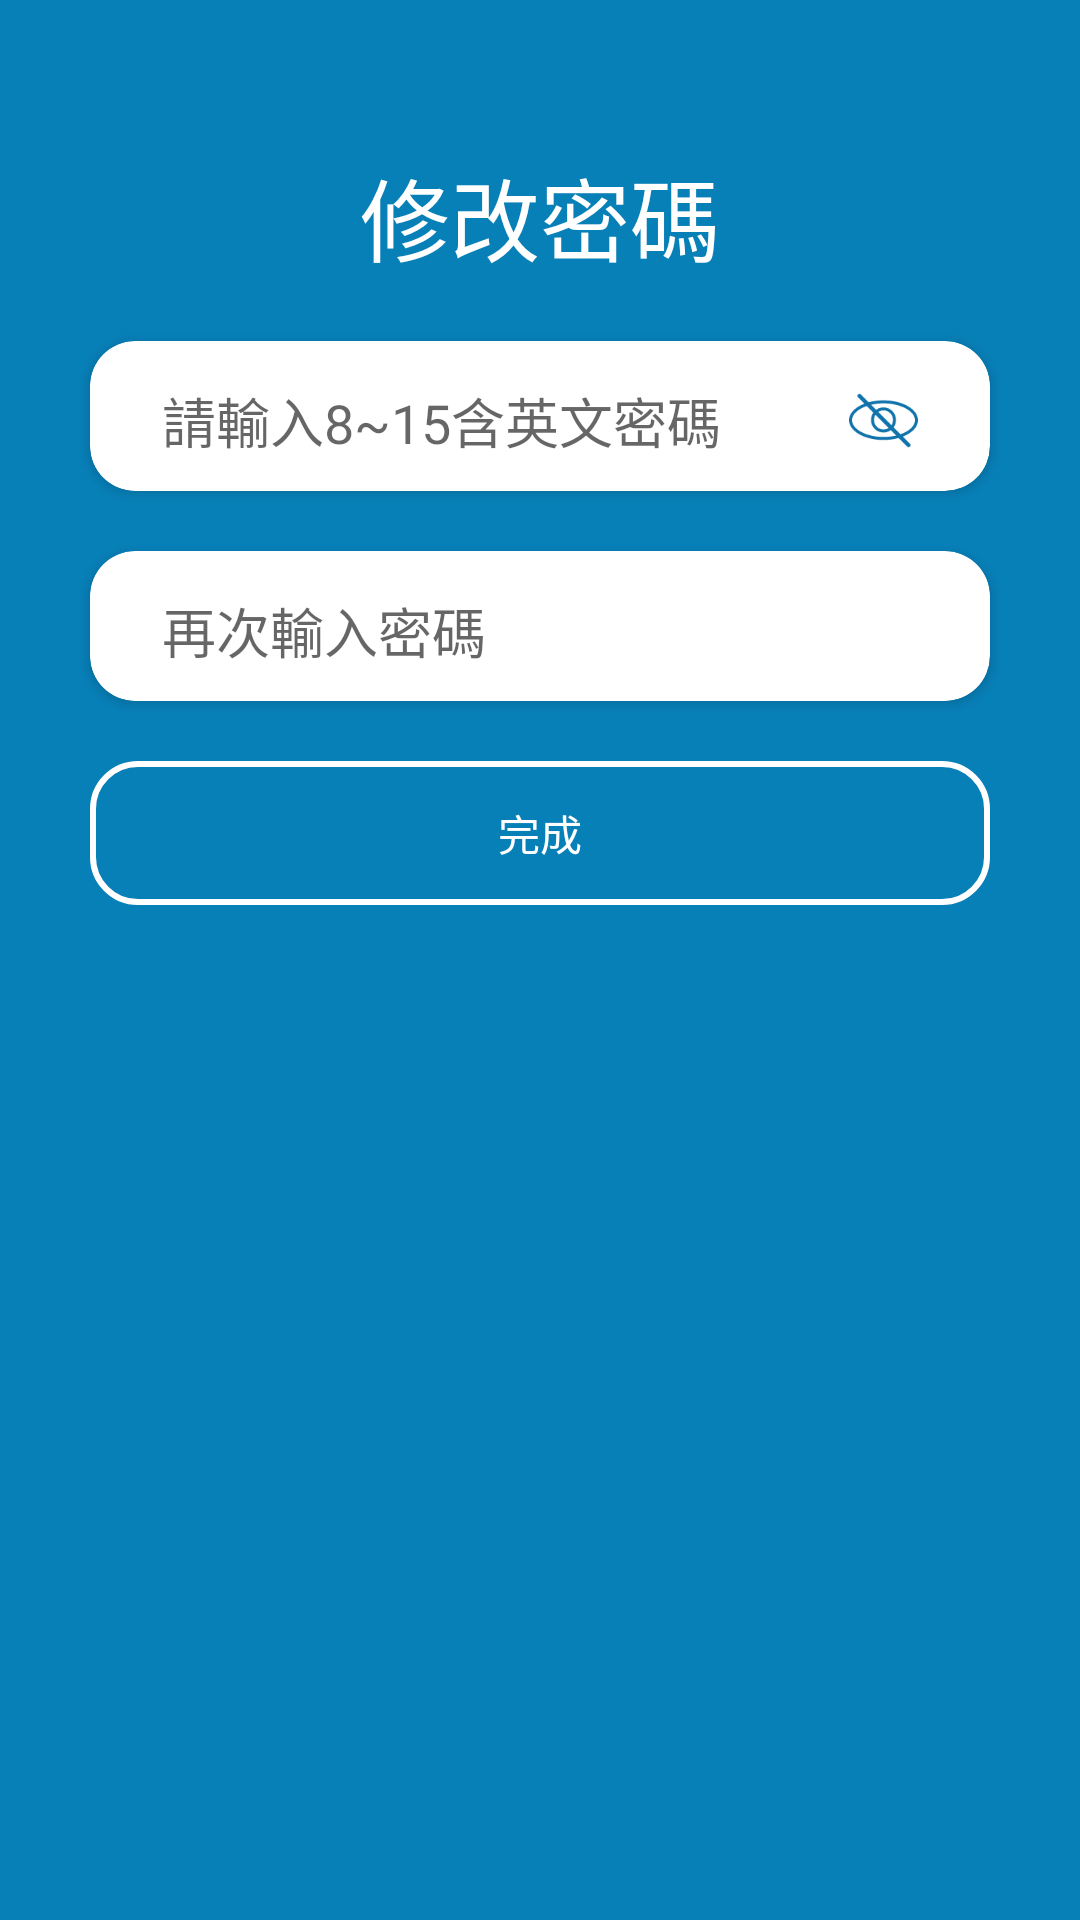

Reconstruct the res/layout file that produces this screen, plus the resources it refers to.
<!-- AndroidManifest.xml: application theme Theme.疫苗護照PPCare -->
<!-- res/layout/activity_edit_pwd.xml -->
<?xml version="1.0" encoding="utf-8"?>
<RelativeLayout xmlns:android="http://schemas.android.com/apk/res/android"
    xmlns:app="http://schemas.android.com/apk/res-auto"
    xmlns:tools="http://schemas.android.com/tools"
    android:layout_width="match_parent"
    android:layout_height="match_parent"
    android:background="@color/registerColor"
    tools:context=".Activities.edit_pwd">

    <ScrollView
        android:layout_width="match_parent"
        android:layout_height="match_parent"
        android:layout_marginTop="30dp">

        <LinearLayout
            android:layout_width="match_parent"
            android:layout_height="match_parent"
            android:orientation="vertical">

            <LinearLayout
                android:layout_width="match_parent"
                android:layout_height="match_parent"
                android:orientation="vertical">

                <RelativeLayout
                    android:layout_width="match_parent"
                    android:layout_height="wrap_content"
                    android:layout_marginTop="20dp"
                    android:paddingHorizontal="30dp">

                    <ImageButton
                        android:id="@+id/back"
                        android:layout_width="30dp"
                        android:layout_height="30dp"
                        android:layout_centerVertical="true"
                        android:background="@drawable/a6xxxhdpi_107" />

                    <TextView
                        android:layout_width="wrap_content"
                        android:layout_height="wrap_content"
                        android:layout_centerInParent="true"
                        android:text="修改密碼"
                        android:textColor="@color/white"
                        android:textSize="30dp" />
                </RelativeLayout>
            </LinearLayout>

            <androidx.cardview.widget.CardView
                android:layout_width="match_parent"
                android:layout_height="50dp"
                android:layout_marginHorizontal="30dp"
                android:layout_marginTop="20dp"
                app:cardCornerRadius="15dp">

                <LinearLayout
                    android:layout_width="match_parent"
                    android:layout_height="50dp"
                    android:layout_gravity="center"
                    android:layout_marginHorizontal="10dp"
                    android:layout_marginVertical="5dp"
                    android:orientation="horizontal">

                    <ImageView
                        android:layout_width="wrap_content"
                        android:layout_height="wrap_content"
                        android:layout_gravity="center"
                        android:src="@drawable/a6xxxhdpi_103" />

                    <EditText
                        android:id="@+id/edt_pwd1"
                        android:layout_width="match_parent"
                        android:layout_height="50dp"
                        android:layout_gravity="center"
                        android:layout_marginHorizontal="10dp"
                        android:cursorVisible="true"
                        android:drawableRight="@drawable/a6xxxhdpi_110"
                        android:hint="請輸入8~15含英文密碼"
                        android:inputType="textPassword"
                        android:textColor="@color/deepBlue"
                        android:theme="@style/EditTextThemeNoLine" />
                </LinearLayout>
            </androidx.cardview.widget.CardView>

            <androidx.cardview.widget.CardView
                android:layout_width="match_parent"
                android:layout_height="50dp"
                android:layout_marginHorizontal="30dp"
                android:layout_marginTop="20dp"
                app:cardCornerRadius="15dp">

                <LinearLayout
                    android:layout_width="match_parent"
                    android:layout_height="50dp"
                    android:layout_gravity="center"
                    android:layout_marginHorizontal="10dp"
                    android:layout_marginVertical="5dp"
                    android:orientation="horizontal">

                    <ImageView
                        android:layout_width="wrap_content"
                        android:layout_height="wrap_content"
                        android:layout_gravity="center"
                        android:src="@drawable/a6xxxhdpi_103" />

                    <EditText
                        android:id="@+id/edt_pwd2"
                        android:layout_width="match_parent"
                        android:layout_height="50dp"
                        android:layout_gravity="center"
                        android:layout_marginHorizontal="10dp"
                        android:cursorVisible="true"
                        android:hint="再次輸入密碼"
                        android:imeOptions="actionDone"
                        android:inputType="textPassword"
                        android:textColor="@color/deepBlue"
                        android:theme="@style/EditTextThemeNoLine" />
                </LinearLayout>
            </androidx.cardview.widget.CardView>


            <Button
                android:id="@+id/btn_con"
                android:layout_width="match_parent"
                android:layout_height="wrap_content"
                android:layout_marginHorizontal="30dp"
                android:layout_marginTop="20dp"
                android:background="@drawable/confirn_button_bac"
                android:text="完成"
                android:textColor="@color/white"/>

            

        </LinearLayout>
    </ScrollView>

    <RelativeLayout
        android:layout_width="match_parent"
        android:layout_height="match_parent">

        <ImageView
            android:id="@+id/blur_background"
            android:layout_width="match_parent"
            android:layout_height="match_parent"
            android:src="@color/black"
            android:visibility="gone" />

        <LinearLayout
            android:id="@+id/reg_suc"
            android:layout_width="match_parent"
            android:layout_height="match_parent"
            android:layout_gravity="center"
            android:gravity="center"
            android:orientation="vertical"
            android:visibility="gone">

            <androidx.cardview.widget.CardView
                android:layout_width="100dp"
                android:layout_height="100dp"
                android:layout_gravity="center"
                app:cardCornerRadius="360dp">

                <ImageView
                    android:layout_width="50dp"
                    android:layout_height="50dp"
                    android:layout_gravity="center"
                    android:src="@drawable/baseline_check_24" />
            </androidx.cardview.widget.CardView>

            <TextView
                android:layout_width="wrap_content"
                android:layout_height="wrap_content"
                android:layout_marginTop="10dp"
                android:text="修改成功"
                android:textColor="@color/white"
                android:textSize="20dp" />
        </LinearLayout>
    </RelativeLayout>
</RelativeLayout>
<!-- resources referenced by this layout -->
<resources>
  <color name="black">#FF000000</color>
  <color name="deepBlue">#139CC8</color>
  <color name="registerColor">#077FB7</color>
  <color name="white">#FFFFFFFF</color>
  <!-- drawable a6xxxhdpi_103: png bitmap (drawable-night-xxxhdpi, 1843 bytes) -->
  <!-- drawable a6xxxhdpi_107: png bitmap (drawable-night-xxxhdpi, 1030 bytes) -->
  <!-- drawable a6xxxhdpi_110: png bitmap (drawable-night-xxxhdpi, 3391 bytes) -->
  <!-- drawable baseline_check_24 (drawable) -->
  <vector android:height="24dp" android:tint="#077FB7"
      android:viewportHeight="24" android:viewportWidth="24"
      android:width="24dp" xmlns:android="http://schemas.android.com/apk/res/android">
      <path android:fillColor="@android:color/white" android:pathData="M9,16.17L4.83,12l-1.42,1.41L9,19 21,7l-1.41,-1.41z"/>
  </vector>
  <!-- drawable confirn_button_bac (drawable) -->
  <?xml version="1.0" encoding="utf-8"?>
  <shape xmlns:android="http://schemas.android.com/apk/res/android"
      android:shape="rectangle">
      <stroke android:width="2dp"
          android:color="@color/white"/>
      <corners android:radius="15dp"/>
      <solid android:color="@color/transparent"/>
  </shape>
  <style name="EditTextThemeNoLine" parent="Widget.AppCompat.EditText">
          <item name="colorControlNormal">@color/transparent</item>
          <item name="colorControlActivated">@color/lightBlue</item>
      </style>
  <style name="Theme.疫苗護照PPCare" parent="Theme.MaterialComponents.Light.NoActionBar">
          
          <item name="colorPrimary">@color/deepBlue</item>
          <item name="colorPrimaryVariant">@color/purple_700</item>
          <item name="colorOnPrimary">@color/white</item>
          
          <item name="colorSecondary">@color/deepBlue</item>
          <item name="colorSecondaryVariant">@color/teal_700</item>
          <item name="colorOnSecondary">@color/black</item>
          
      </style>
  <color name="transparent">#00000000</color>
  <color name="lightBlue">#83B9D7</color>
  <color name="purple_700">#FF3700B3</color>
  <color name="teal_700">#FF018786</color>
</resources>
